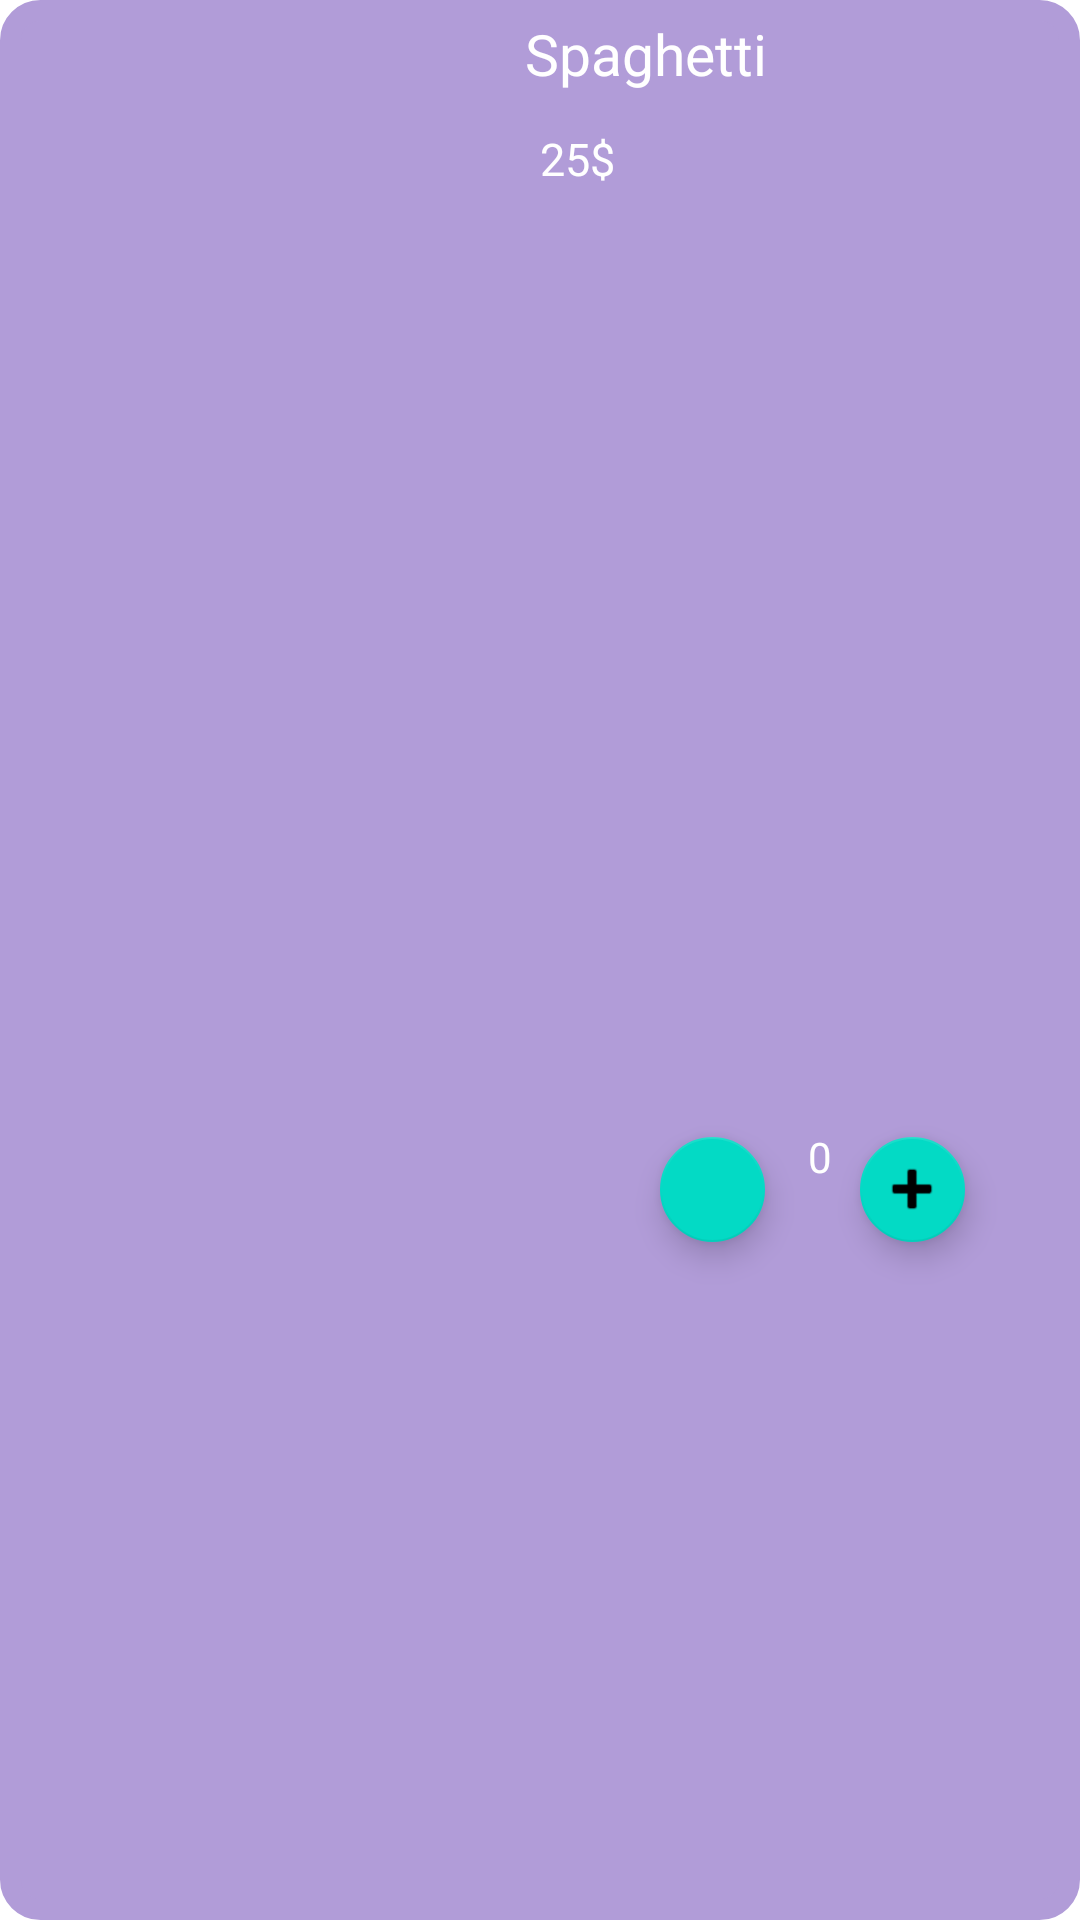

This screen was rendered from an Android layout file. Write that file and the resources it references.
<!-- AndroidManifest.xml: application theme Theme.FoodDeliveryApp -->
<!-- res/layout/food_item.xml -->
<?xml version="1.0" encoding="utf-8"?>
<androidx.constraintlayout.widget.ConstraintLayout xmlns:android="http://schemas.android.com/apk/res/android"
    xmlns:app="http://schemas.android.com/apk/res-auto"
    xmlns:tools="http://schemas.android.com/tools"
    android:id="@+id/container"
    android:layout_width="match_parent"
    android:layout_height="wrap_content"
    android:layout_margin="10dp"
    android:background="@drawable/layout_bg"

    >

    <com.google.android.material.imageview.ShapeableImageView
        android:id="@+id/foodImage"
        android:layout_width="150dp"
        android:layout_height="100dp"
        android:layout_margin="10dp"
        android:layout_marginStart="10dp"
        android:layout_marginEnd="15dp"
        app:srcCompat="@drawable/ic_launcher_background"
        app:shapeAppearanceOverlay="@style/ImageView.Corner"
        app:layout_constraintBottom_toBottomOf="parent"
        app:layout_constraintEnd_toStartOf="@+id/foodItem"
        app:layout_constraintHorizontal_bias="0.5"
        app:layout_constraintStart_toStartOf="parent"
        app:layout_constraintTop_toTopOf="parent"
        />
















    <TextView
        android:id="@+id/foodItem"
        android:layout_width="0dp"
        android:layout_height="wrap_content"
        android:layout_marginStart="5dp"
        android:layout_marginTop="5dp"
        android:layout_marginEnd="5dp"
        android:text="Spaghetti"
        android:textSize="19sp"
        android:textColor="@color/white"
        app:layout_constraintEnd_toEndOf="parent"
        app:layout_constraintStart_toEndOf="@+id/foodImage"
        app:layout_constraintTop_toTopOf="parent" />

    <TextView
        android:id="@+id/price"
        android:layout_width="wrap_content"
        android:textColor="@color/white"
        android:layout_height="wrap_content"
        android:layout_marginStart="5dp"
        android:layout_marginTop="12dp"
        android:text="25$"
        android:textSize="15sp"
        app:layout_constraintStart_toStartOf="@+id/foodItem"
        app:layout_constraintTop_toBottomOf="@+id/foodItem" />

    <com.google.android.material.floatingactionbutton.FloatingActionButton
        android:id="@+id/minus"
        android:layout_width="wrap_content"
        android:layout_height="wrap_content"
        android:clickable="true"
        android:src="@drawable/ic_baseline_remove_24"
        app:fabCustomSize="35dp"
        app:layout_constraintBottom_toBottomOf="parent"
        app:layout_constraintEnd_toStartOf="@+id/amount"
        app:layout_constraintHorizontal_bias="0.526"
        app:layout_constraintStart_toEndOf="@+id/price"
        app:layout_constraintTop_toBottomOf="@+id/foodItem"
        app:layout_constraintVertical_bias="0.609"

        />

    <com.google.android.material.floatingactionbutton.FloatingActionButton
        android:id="@+id/plus"
        android:layout_width="wrap_content"
        android:layout_height="wrap_content"
        android:layout_marginEnd="32dp"
        android:clickable="true"
        app:srcCompat="@android:drawable/ic_input_add"
        app:fabCustomSize="35dp"
        app:layout_constraintBottom_toBottomOf="parent"
        app:layout_constraintEnd_toEndOf="parent"
        app:layout_constraintTop_toBottomOf="@+id/foodItem"
        app:layout_constraintVertical_bias="0.609" />

    <TextView
        android:id="@+id/amount"
        android:layout_width="wrap_content"
        android:layout_height="wrap_content"
        android:text="0"
        android:textColor="@color/white"
        app:layout_constraintBottom_toBottomOf="parent"
        app:layout_constraintEnd_toStartOf="@+id/minus"
        app:layout_constraintHorizontal_bias="0.48"
        app:layout_constraintStart_toEndOf="@+id/plus"
        app:layout_constraintTop_toBottomOf="@+id/foodItem"
        app:layout_constraintVertical_bias="0.585" />


</androidx.constraintlayout.widget.ConstraintLayout>
<!-- resources referenced by this layout -->
<resources>
  <color name="white">#FFFFFFFF</color>
  <!-- drawable layout_bg (drawable) -->
  <?xml version="1.0" encoding="UTF-8"?>
  <shape xmlns:android="http://schemas.android.com/apk/res/android">
      <solid android:color="#B19CD8"/>
      <stroke android:width="7dp" android:color="#B19CD8" />
      <corners android:radius="10dp"/>
      <padding android:left="0dp" android:top="0dp" android:right="0dp" android:bottom="0dp" />
  
  </shape>
  <style name="ImageView.Corner" parent="">
          <item name="cornerSizeTopRight">8dp</item>
          <item name="cornerSizeTopLeft">8dp</item>
          <item name="cornerSizeBottomLeft">8dp</item>
          <item name="cornerSizeBottomRight">8dp</item>
          <item name="cornerFamily">rounded</item>
      </style>
  <style name="Theme.FoodDeliveryApp" parent="Theme.MaterialComponents.DayNight.NoActionBar">
          
          <item name="colorPrimary">@color/purple_500</item>
          <item name="colorPrimaryVariant">@color/purple_700</item>
          <item name="colorOnPrimary">@color/white</item>
          
          <item name="colorSecondary">@color/teal_200</item>
          <item name="colorSecondaryVariant">@color/teal_700</item>
          <item name="colorOnSecondary">@color/black</item>
          
          <item name="android:statusBarColor" tools:targetApi="l">?attr/colorPrimaryVariant</item>
          
      </style>
  <color name="purple_500">#8510d8</color>
  <color name="purple_700">#FF3700B3</color>
  <color name="teal_200">#FF03DAC5</color>
  <color name="teal_700">#FF018786</color>
  <color name="black">#FF000000</color>
</resources>
